pico-8 play session: hold ← + tap ❎, after a click and taps of 🅾, ❎, 🅾+❎, 🅾 in the second before t = 0

[t = 1 s] hold ← ~1s, tap ❎ ~2×
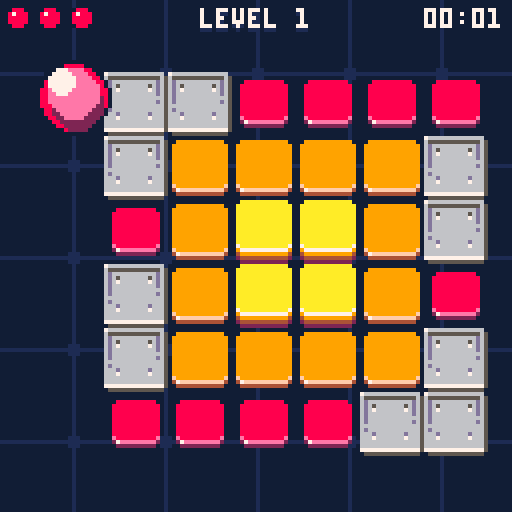
[t = 2 s] hold ← ~2s, tap ❎ ~4×
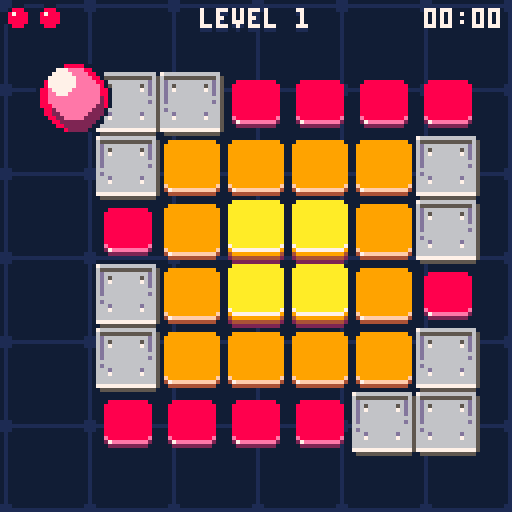
[t = 4 s] hold ← ~4s, tap ❎ ~7×
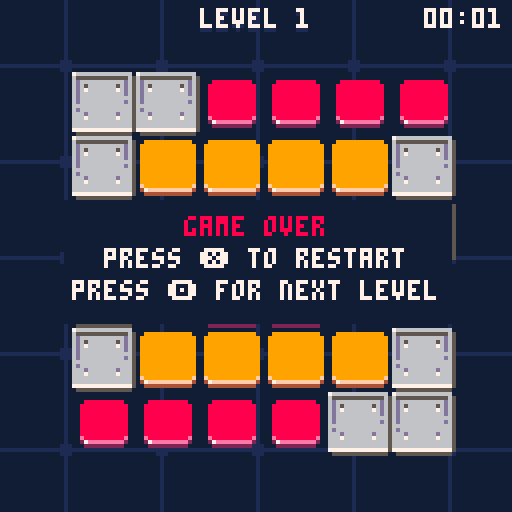
[t = 6 s] hold ← ~6s, tap ❎ ~10×
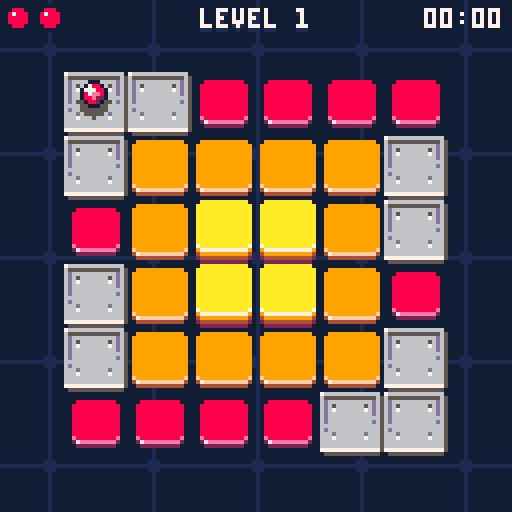
[t = 8 s] hold ← ~8s, tap ❎ ~14×
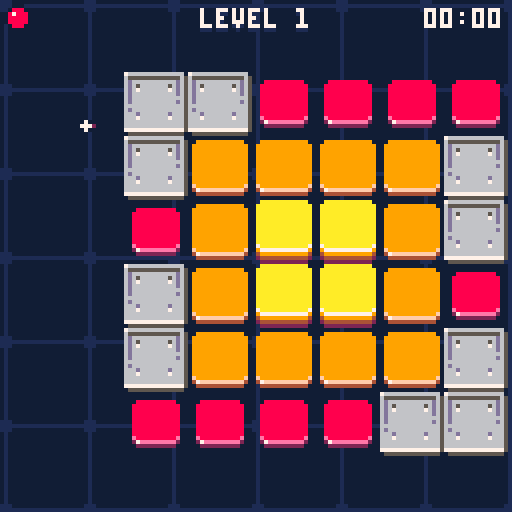

pico-8 cartridge
version 43
__lua__
-- bouncing bloob
-- by praghus
------------------------------------------------------------------------------
cartdata("blob_best_times") -- initialize cartdata storage for best times
pal(0, 129, 1)
-- CORE GAME STATE ----------------------------------------------------------
t = 0
lives = 3
game_state = "title" -- "title", "playing", "won", "lost"
firstinit = true
immortal = false -- debug mode to prevent falling off
show_numbers = false

-- LEVEL STATE ---------------------------------------------------------------
current_level = 1
next_level = 1
levels = {}
level_time = 0 -- time counter for current level in seconds
level_cleared = false
level_cleared_timer = 0
level_transition = false
level_transition_timer = 0
level_transition_direction = 0 -- -1 for left, 1 for right
level_skip = true -- enable level skipping with Z+arrows

-- MAP STATE -----------------------------------------------------------------
map_width = 8
map_height = 8
map_tiles = map_width * map_height
tile_size = 16
current_map = {}
old_map = {}
start_x = 0
start_y = 0
tiles_left = 0
total_tiles = 0

-- GRAPHICS -------------------------------------------------------------------
star_count = 50
tile_sprite_map = { [1] = 32, [2] = 34, [3] = 36, [5] = 42 }
teleport1_bg_sprite = 40
teleport2_bg_sprite = 38
palette = {
    [0] = { 0, 1, 2, 1, 2, 8 },
    [1] = { 0, 1, 5, 1, 5 },
    [2] = { 0, 1, 4, 1, 4 },
    [3] = { 0, 1, 3, 1, 3 },
    [4] = { 0, 1, 2, 1, 2 }
}

-- CAMERA & EFFECTS ----------------------------------------------------------
cam_x = 0
cam_y = 0
shake_timer = 0
shake_intensity = 0
particles = {}
max_particles = 140 -- safety cap for particles to avoid FPS drops
progress_flash = 0
prev_progress = 0

-- AUDIO ----------------------------------------------------------------------
music_on = false

-- UI STATE -------------------------------------------------------------------
show_leaderboard = false -- flag for leaderboard visibility
leaderboard_anim = 0 -- animation progress for leaderboard slide-in (0-1)
reset_feedback = false -- flag for reset confirmation message
reset_feedback_timer = 0 -- timer for reset feedback
title_menu_index = 1 -- selected menu item on title screen (1=start,2=music,3=best times)

-- ANIMATIONS -----------------------------------------------------------------
record_anim_stage = 0 -- 0=hidden, 1=expanding, 2=flash, 3=showing, 4=shrinking
record_anim_timer = 0
record_anim_x = 0
record_anim_height = 2
-- tile respawn animation
tile_respawn_anims = {} -- array of {x, y, timer, target_y} for animating tiles
tile_respawn_active = false -- flag indicating if respawn animation is playing

-- BEST TIMES -----------------------------------------------------------------
best_times = {} -- stores best time for each level

-------------------------------------------------------------------------------
global = _ENV

function _init()
    stars = {}
    star_types = {
        star,
        near_star,
        far_star
    }

    for i = 1, star_count do
        local star_type = rnd(star_types)
        add(
            stars, star_type:new({
                x = rnd(127),
                y = rnd(127)
            })
        )
    end

    -- game initialization - only on first run
    if firstinit then
        cls()
        current_level = 1
        lives = 3
        game_state = "title"
        if music_on then
            music(0)
        end
    end
    firstinit = false

    if game_state == "title" then
        return
    end

    cls(0)

    game_state = "playing"

    -- create working copy of level
    reset_map()

    -- create player at start position (tile id 4 converted to platform id 5 in reset_map)
    player = create_player(start_x, start_y)

    -- variable to control input at jump peak
    init_player_flags(player)

    -- reset level time
    level_time = 0

    -- tile counter to clear
    tiles_left = count_tiles()
    total_tiles = tiles_left
    if total_tiles > 0 then
        prev_progress = tiles_left / total_tiles
    else
        prev_progress = 0
    end

    -- clear particles
    particles = {}

    -- reset tile animations
    tile_respawn_anims = {}
    tile_respawn_active = false

    -- reset level cleared state
    level_cleared = false
    level_cleared_timer = 0
end

function _update()
    t += 0.01

    -- update common timers and effects
    update_common_effects()

    -- state-specific updates
    if game_state == "title" then
        update_title_state()
    elseif game_state == "playing" then
        update_playing_state()
    elseif game_state == "won" then
        update_won_state()
    elseif game_state == "lost" then
        update_lost_state()
    end
end

function _draw()
    -- apply camera shake
    local shake_x, shake_y = 0, 0
    if shake_timer > 0 then
        shake_x = rnd(shake_intensity) - shake_intensity / 2
        shake_y = rnd(shake_intensity) - shake_intensity / 2
    end

    -- reset camera for background
    camera(0, 0)
    draw_background()

    if game_state == "title" then
        draw_title_screen()
        return
    end

    camera(shake_x + cam_x, shake_y + cam_y)
    draw_board()
    draw_particles(false)

    local showing_messages = (level_cleared and level_cleared_timer < 5)
            or game_state == "won"
            or game_state == "lost"
            or record_anim_stage > 0

    if player and not level_cleared and not level_transition and not showing_messages then
        draw_player(player, shake_x + cam_x, shake_y + cam_y)
    end

    -- reset camera for UI
    camera(0, 0)
    draw_gui()
    -- UI particles
    draw_particles(true)
    draw_messages()
end

-- update common visual effects and timers
function update_common_effects()
    for star in all(stars) do
        star:update()
    end
    -- progress flash effect
    if progress_flash > 0 then
        progress_flash -= 0.32
        if progress_flash < 0 then progress_flash = 0 end
    end

    -- camera shake
    if shake_timer > 0 then
        shake_timer -= 1
    end

    -- animations
    update_record_animation()
    update_tile_respawn_animations()

    -- reset feedback timer
    if reset_feedback and reset_feedback_timer < 1.5 then
        reset_feedback_timer += 1 / 30 -- 30fps
        if reset_feedback_timer >= 1.5 then
            reset_feedback = false
        end
    end
end

-- handle title screen state
function update_title_state()
    -- leaderboard animation
    if show_leaderboard and leaderboard_anim < 1 then
        leaderboard_anim = min(1, leaderboard_anim + 0.08)
    elseif not show_leaderboard and leaderboard_anim > 0 then
        leaderboard_anim = max(0, leaderboard_anim - 0.12)
    end
    -- reset records (Z+X)
    if show_leaderboard and btn(4) and btnp(5) then
        reset_all_best_times()
    end

    -- ensure menu index exists
    if not title_menu_index then title_menu_index = 1 end

    -- when leaderboard visible, allow closing it with O (btnp(3)) or X (btnp(5))
    if show_leaderboard then
        -- close leaderboard with O (btnp(3))
        if btnp(3) then
            show_leaderboard = false
            return
        end
        -- close leaderboard with X (btnp(5)) if not holding modifier (btn(4))
        if btnp(5) and not btn(4) then
            show_leaderboard = false
            return
        end
    end

    -- title navigation when leaderboard hidden
    if not show_leaderboard then
        -- navigate title menu with up/down
        if btnp(2) then
            title_menu_index = max(1, title_menu_index - 1)
        elseif btnp(3) then
            title_menu_index = min(3, title_menu_index + 1)
        end

        -- confirm/activate selection with X (btnp(5))
        if btnp(5) and not btn(4) then
            if title_menu_index == 1 then
                -- start
                start_game()
            elseif title_menu_index == 2 then
                -- toggle music
                toggle_music()
            elseif title_menu_index == 3 then
                -- show leaderboard
                show_leaderboard = true
            end
        end
    end
end

-- HELPER FUNCTIONS FOR STATE MANAGEMENT ------------------------------------

function reset_all_best_times()
    for i = 1, #levels do
        best_times[i] = nil
    end
    save_best_times()
    reset_feedback = true
    reset_feedback_timer = 0
end

function toggle_music()
    music_on = not music_on
    if music_on then
        music(0)
    else
        music(-1)
    end
end

function start_game()
    game_state = "playing"
    _init()
end

function restart_game()
    current_level = 1
    lives = 3
    game_state = "title"

    -- reset tile animations
    tile_respawn_anims = {}
    tile_respawn_active = false
end

function handle_level_completion()
    level_cleared = false
    level_cleared_timer = 0

    local nextn = current_level + 1
    if nextn > #levels then
        current_level = 1
        game_state = "won"
    else
        set_level(nextn)
    end
end

function handle_level_skip_input()
    if btn(4) and btnp(1) then
        set_level(current_level + 1)
    elseif btn(4) and btnp(0) then
        set_level(current_level - 1)
    end
end

function update_level_transition()
    level_transition_timer += 0.08
    if level_transition_timer < 1 then return end

    level_transition = false
    current_level = next_level
    _init()

    -- reset camera after transition
    cam_x, cam_y = 0, 0

    if not player then return end

    local gx, gy = player.grid_x, player.grid_y

    -- if out of map or not on edge -> keep camera centered
    if gx < 0 or gx >= map_width or gy < 0 or gy >= map_height then return end
    if gx ~= 0 and gx ~= map_width - 1 and gy ~= 0 and gy ~= map_height - 1 then return end

    local px, py = tile_to_px(gx, gy)
    local left_margin, right_margin = 24, 128 - 24
    local top_margin, bottom_margin = 24, 128 - 24

    if gx == 0 then
        cam_x = px - left_margin
    elseif gx == map_width - 1 then
        cam_x = px - right_margin
    end

    if gy == 0 then
        cam_y = py - top_margin
    elseif gy == map_height - 1 then
        cam_y = py - bottom_margin
    end

    local max_nudge = 48
    cam_x = clamp(cam_x, -max_nudge, max_nudge)
    cam_y = clamp(cam_y, -max_nudge, max_nudge)
end

function update_player_state()
    if player.falling then
        update_player_falling()
    elseif player.moving then
        update_player_moving()
    else
        handle_player_input()
    end

    update_bounce(player)
end

function update_camera()
    local target_cam_x = cam_x
    local target_cam_y = cam_y

    if not level_transition and player then
        local on_left = (player.grid_x == 0)
        local on_right = (player.grid_x == map_width - 1)
        local on_top = (player.grid_y == 0)
        local on_bottom = (player.grid_y == map_height - 1)

        if on_left or on_right or on_top or on_bottom then
            local px, py = tile_to_px(player.grid_x, player.grid_y)
            local left_margin = 24
            local right_margin = 128 - 24
            local top_margin = 24
            local bottom_margin = 128 - 24

            if on_left then
                target_cam_x = px - left_margin
            elseif on_right then
                target_cam_x = px - right_margin
            end

            if on_top then
                target_cam_y = py - top_margin
            elseif on_bottom then
                target_cam_y = py - bottom_margin
            end

            local max_nudge = 48
            target_cam_x = clamp(target_cam_x, -max_nudge, max_nudge)
            target_cam_y = clamp(target_cam_y, -max_nudge, max_nudge)
        else
            target_cam_x = 0
            target_cam_y = 0
        end
    else
        target_cam_x = 0
        target_cam_y = 0
    end

    local follow_speed = 0.08
    cam_x = lerp(target_cam_x, cam_x, follow_speed)
    cam_y = lerp(target_cam_y, cam_y, follow_speed)

    if abs(cam_x - target_cam_x) < 0.25 then cam_x = target_cam_x end
    if abs(cam_y - target_cam_y) < 0.25 then cam_y = target_cam_y end
end

-- PLAYER UPDATE FUNCTIONS ---------------------------------------------------

function update_playing_state()
    if not player then return end

    -- level cleared handling
    if level_cleared then
        level_cleared_timer += 1 / 30
        if level_cleared_timer >= 1 then
            handle_level_completion()
        end
        return -- skip other logic during level cleared
    end

    -- update level time
    level_time += 1 / 30

    -- level switching with Z+arrows
    if level_skip and not level_transition then
        handle_level_skip_input()
    end

    -- level transition animation
    if level_transition then
        update_level_transition()
        return
    end

    -- update particles and player
    update_particles()
    update_player_state()
    update_camera()
end

function update_player_falling()
    player.fall_timer += 0.08
    if player.fall_timer >= 1 then
        sfx(13)
        lives -= 1
        if lives <= 0 then
            game_state = "lost"
        else
            reset_map()
            cam_x = 0
            cam_y = 0
            level_time = 0
            player = create_player(start_x, start_y)
            init_player_flags(player)
            particles = {}
        end
    end
end

function update_player_moving()
    player.move_timer += 0.08
    if player.move_timer >= 1 then
        player.moving = false
        player.move_timer = 0
        player.old_x = player.grid_x
        player.old_y = player.grid_y

        if player.grid_x < 0 or player.grid_x >= map_width
                or player.grid_y < 0 or player.grid_y >= map_height then
            if immortal then
                player.grid_x = player.old_x
                player.grid_y = player.old_y
            else
                player.falling = true
                player.fall_timer = 0
            end
        else
            local tile = get_tile(player.grid_x, player.grid_y)
            if tile == 0 then
                if immortal then
                    player.grid_x = player.old_x
                    player.grid_y = player.old_y
                else
                    player.falling = true
                    player.fall_timer = 0
                end
            else
                player.can_hit = true
                player.reached_peak = false
            end
        end
    end
end

function handle_player_input()
    if btn(0) then
        player.buffered_dir = 0
        player.input_buffered = true
    elseif btn(1) then
        player.buffered_dir = 1
        player.input_buffered = true
    elseif btn(2) then
        player.buffered_dir = 2
        player.input_buffered = true
    elseif btn(3) then
        player.buffered_dir = 3
        player.input_buffered = true
    else
        player.input_buffered = false
    end
end

function center_camera()
    -- smoothly return camera to center
    cam_x = lerp(0, cam_x, 0.2)
    cam_y = lerp(0, cam_y, 0.2)
    if abs(cam_x) < 0.25 then cam_x = 0 end
    if abs(cam_y) < 0.25 then cam_y = 0 end
end

function update_won_state()
    center_camera()
    if btnp(5) then
        restart_game()
    end
end

function update_lost_state()
    center_camera()
    if btnp(4) then
        lives = 3
        game_state = "playing"
        set_level(current_level + 1)
    end
    if btnp(5) then
        restart_game()
    end
end

-- helper function to save current map
function save_old_map()
    old_map = {}
    for i = 1, map_tiles do
        old_map[i] = current_map[i]
    end
end

-- helper function to save current map
function set_level(n)
    if not n then return end

    if n > #levels then
        n = 1
    elseif n < 1 then
        n = #levels
    end

    if n == current_level then return end

    next_level = n
    -- determine animation direction: slide right if new > current
    if next_level > current_level then
        level_transition_direction = 1
    else
        level_transition_direction = -1
    end
    level_transition = true
    level_transition_timer = 0
    save_old_map()

    -- reset tile animations when changing levels
    tile_respawn_anims = {}
    tile_respawn_active = false
end

-- helper function to initialize player flags
function init_player_flags(p)
    p.can_move = false
    p.input_buffered = false
    p.buffered_dir = 0
    p.can_hit = true
    p.prev_size = 4
    p.reached_peak = false
end

-- helper function to create 4 debris particles in cardinal directions
function create_debris_particles(px, py, col1, col2)
    col2 = col2 or col1
    create_particle(px, py, col1, -2, -2, 1.5, false, true, true)
    create_particle(px, py, col1, 2, -2, 1.5, false, true, true)
    create_particle(px, py, col2, -2, 2, 1.5, false, true, true)
    create_particle(px, py, col2, 2, 2, 1.5, false, true, true)
end

function create_particle(x, y, col, vx, vy, life, is_trail, is_rect, is_ui)
    local p = {
        x = x,
        y = y,
        vx = vx or (rnd(2) - 1) * 2,
        vy = vy or -rnd(2) - 0.5,
        life = life or 1,
        col = col,
        is_trail = is_trail or false,
        is_rect = is_rect or false,
        is_ui = is_ui or false,
        rotation = 0,
        rot_speed = (rnd(2) - 1) * 0.2
    }
    -- enforce particle cap to avoid huge slowdowns
    if #particles >= max_particles then
        return
    end
    add(particles, p)
end

-- helper for simple particles with default values
function create_simple_particle(x, y, col)
    create_particle(x, y, col, nil, nil, nil, false, false, false)
end

-- helper function to check if level is completed
function check_level_completion()
    -- recalc tile counter and flash if progress increased
    local prev = tiles_left or count_tiles()
    tiles_left = count_tiles()
    if tiles_left < prev then
        progress_flash = 1
    end
    if tiles_left <= 0 then
        -- level cleared - check for new best time
        check_best_time()
        -- show message and prepare for transition
        level_cleared = true
        level_cleared_timer = 0
        -- clear all particles for clean transition
        particles = {}
        -- reset player position to start immediately
        player.grid_x = 0
        player.grid_y = 0
        player.old_x = 0
        player.old_y = 0
        player.moving = false
    end
end

function create_trail(old_gx, old_gy, new_gx, new_gy)
    -- create trail particles from old grid position to new grid position
    local old_px, old_py = tile_to_px(old_gx, old_gy)
    local new_px, new_py = tile_to_px(new_gx, new_gy)
    -- generate particles along the path
    for i = 0, 15 do
        local t = i / 15
        local trail_x = old_px + (new_px - old_px) * t
        local trail_y = old_py + (new_py - old_py) * t
        -- white trail particles, no velocity, just fade
        create_particle(trail_x + rnd(4) - 2, trail_y + rnd(4) - 2, 8, 0, 0, 0.8, true)
    end
end

function update_particles()
    local to_remove = {}
    for p in all(particles) do
        p.x += p.vx
        p.y += p.vy
        -- gravity only for non-trail particles
        if not p.is_trail then
            p.vy += 0.1 -- gravity
        end
        -- rotation for rectangular particles
        if p.is_rect then
            p.rotation += p.rot_speed
        end
        p.life -= 0.02
        if p.life <= 0 then
            add(to_remove, p)
        end
    end
    -- remove dead particles in separate loop to avoid iteration issues
    for p in all(to_remove) do
        del(particles, p)
    end
end

function draw_particles(only_ui)
    for p in all(particles) do
        -- filter by UI/world scope - early skip
        if only_ui and not p.is_ui then goto continue end
        if not only_ui and p.is_ui then goto continue end

        local size = p.life * 2
        local col = p.col
        if p.is_trail then
            -- trail particles are larger
            size = p.life * 3.5
            -- fade from white (7) through light gray (6) to dark gray (5) as particle fades
            -- life goes from 0.8 to 0
            col = p.life > 0.6 and 7 or (p.life > 0.3 and 6 or 5)
            circfill(p.x, p.y, size, col)
        elseif p.is_rect then
            -- rectangular particles (simplified rotation with rectfill)
            local w = 3
            local h = 3
            -- simple rotation effect - alternate between orientations
            if flr(p.rotation * 2) % 2 == 0 then
                rectfill(p.x - w, p.y - h / 2, p.x + w, p.y + h / 2, col)
            else
                rectfill(p.x - h / 2, p.y - w, p.x + h / 2, p.y + w, col)
            end
        else
            -- regular circular particles
            circfill(p.x, p.y, size, col)
        end

        ::continue::
    end
end

-- count tiles to clear
function count_tiles()
    local count = 0
    for i = 1, map_tiles do
        local v = current_map[i]
        -- count only destructible tiles (1,2,3) and teleport tiles
        if v == 1 or v == 2 or v == 3
                or (v >= 7 and v <= 14) then
            count += 1
        end
    end
    return count
end

-- get tile from working map
function get_tile(x, y)
    if x < 0 or x >= map_width or y < 0 or y >= map_height then
        return 0
    end
    local idx = y * map_width + x + 1
    return current_map[idx]
end

-- set tile in working map
function set_tile(x, y, v)
    if x >= 0 and x < map_width and y >= 0 and y < map_height then
        local idx = y * map_width + x + 1
        current_map[idx] = v
    end
end

-- reset map to initial state
function reset_map()
    -- save current map state before reset to know which tiles were destroyed
    local old_current_map = {}
    if current_map then
        for i = 1, map_tiles do
            old_current_map[i] = current_map[i]
        end
    end

    current_map = {}
    -- reset start position defaults
    start_x = 0
    start_y = 0
    for i = 1, map_tiles do
        local v = levels[current_level][i]
        -- if tile 4 marks player start, record its position and treat it as platform (id 5)
        if v == 4 then
            local idx0 = i - 1
            start_x = idx0 % map_width
            start_y = flr(idx0 / map_width)
            v = 5
        end
        current_map[i] = v
    end

    -- setup tile respawn animations for tiles that were destroyed
    if old_current_map and #old_current_map > 0 then
        setup_tile_respawn_animations(old_current_map)
    end

    tiles_left = count_tiles()
end

-- setup tile respawn animations
function setup_tile_respawn_animations(old_map)
    tile_respawn_anims = {}
    tile_respawn_active = false

    -- find tiles that were destroyed (present in original level but missing in old_map)
    for i = 1, map_tiles do
        local original_tile = levels[current_level][i]
        local old_tile = old_map[i]

        -- if tile was destructible in original and is now missing/empty
        if (original_tile == 1 or original_tile == 2 or original_tile == 3 or (original_tile >= 7 and original_tile <= 14)) and old_tile == 0 then
            local idx0 = i - 1
            local tx = idx0 % map_width
            local ty = flr(idx0 / map_width)

            -- add to respawn animation list
            local delay = (tx + ty) * 0.06 -- faster sequential animation
            add(
                tile_respawn_anims, {
                    x = tx,
                    y = ty,
                    timer = -delay, -- start with negative timer so first tiles animate immediately
                    target_y = ty * tile_size,
                    current_y = ty * tile_size + 8, -- start 8 pixels below
                    delay = 0 -- no delay needed since we use negative timer
                }
            )

            tile_respawn_active = true
        end
    end
end

-- update tile respawn animations
function update_tile_respawn_animations()
    if not tile_respawn_active then return end

    local all_finished = true

    for anim in all(tile_respawn_anims) do
        -- start animation when timer becomes positive (staggered start)
        if anim.timer >= 0 then
            anim.current_y = lerp(anim.target_y, anim.current_y, 0.5)

            -- check if animation is close to finished
            if abs(anim.current_y - anim.target_y) > 0.5 then
                all_finished = false
            end
        else
            all_finished = false
        end

        anim.timer += 1 / 30 -- increment based on frame rate
    end

    -- if all animations finished, clear the system
    if all_finished then
        tile_respawn_active = false
        tile_respawn_anims = {}
    end
end

-- bounce animation
function update_bounce(p)
    -- save previous bounce value for bounce detection
    local prev_bounce = p.prev_bounce or 0

    -- if ball is falling, animate fall (zoom only)
    if p.falling then
        local t = p.fall_timer
        -- ball shrinks to 1x1 (top view - zoom out) if falling
        local size = 8 * (1 - t) -- from 8 to 0
        p.w = max(1, size)
        p.h = max(1, size)
        -- move ball down as it falls to show it's dropping into the void
        p.offset_y = t * 8 -- gradually move down by up to 8 pixels
        p.prev_bounce = 0
        p.can_move = false
        return
    end

    if not p.bounce_timer then
        p.bounce_timer = 0
    end

    -- stop bounce animation increment if falling
    if not p.falling then
        p.bounce_timer += 0.033
        -- slower animation (was 0.05)
        if p.bounce_timer >= 1 then
            p.bounce_timer = 0
        end
    end

    local t = p.bounce_timer
    local bounce = sin(t * 0.5)

    -- detect jump peak for input (bounce near maximum)
    if not p.moving and not p.falling then
        -- jump peak: t from 0.2 to 0.3 (peak of sinusoid)
        if t > 0.2 and t < 0.3 and not p.can_move then
            p.can_move = true

            -- execute move if input is buffered
            if p.input_buffered then
                local nx, ny = p.grid_x, p.grid_y

                if p.buffered_dir == 0 then
                    nx = p.grid_x - 1
                elseif p.buffered_dir == 1 then
                    nx = p.grid_x + 1
                elseif p.buffered_dir == 2 then
                    ny = p.grid_y - 1
                elseif p.buffered_dir == 3 then
                    ny = p.grid_y + 1
                end

                -- start movement
                p.old_x = p.grid_x
                p.old_y = p.grid_y
                p.grid_x = nx
                p.grid_y = ny
                p.moving = true
                p.move_timer = 0
                p.can_move = false

                -- create trail from start to end position
                -- create_trail(p.old_x, p.old_y, nx, ny)
            end
        end

        -- reset can_move when t returns to 0 (prepare for next jump)
        if t < 0.1 or t > 0.9 then
            p.can_move = false
        end
    end

    p.prev_bounce = bounce

    -- ball size: small (4) to large (16) and back - smoother zoom
    local min_size = 4
    local max_size = 16
    local zoom_factor = bounce * bounce
    p.w = min_size + (max_size - min_size) * zoom_factor
    p.h = min_size + (max_size - min_size) * zoom_factor

    -- detect moment of touching tile (smallest size) and hit tile
    if not p.moving and not p.falling then
        local prev_size = p.prev_size or min_size
        -- ball reached smallest size (tile touch)
        if prev_size > min_size and p.w <= min_size then
            if p.can_hit then
                local tile = get_tile(p.grid_x, p.grid_y)
                if tile == 0 then
                    if not immortal then
                        -- empty tile - start falling (no bounce sound!)
                        p.falling = true
                        p.fall_timer = 0
                    else
                        -- immortal mode - bounce sound
                        sfx(11)
                    end
                else
                    -- tile exists - check if it's a teleport tile (new ids 7..14)
                    if tile >= 7 and tile <= 14 then
                        -- teleport tile - hit it and start teleport animation
                        sfx(11)
                        hit_tile(p.grid_x, p.grid_y)
                        -- calculate teleport destination
                        local nx2, ny2 = p.grid_x, p.grid_y
                        -- new directional teleport ids (7..14), clockwise from up=7
                        if tile == 10 then
                            nx2 = p.grid_x - 2 -- left (2 tiles)
                        elseif tile == 8 then
                            nx2 = p.grid_x + 2 -- right (2 tiles)
                        elseif tile == 9 then
                            ny2 = p.grid_y + 2 -- down (2 tiles)
                        elseif tile == 7 then
                            ny2 = p.grid_y - 2 -- up (2 tiles)
                        elseif tile == 14 then
                            nx2 = p.grid_x - 1 -- up-left (diag)
                            ny2 = p.grid_y - 1
                        elseif tile == 11 then
                            nx2 = p.grid_x + 1 -- up-right (diag)
                            ny2 = p.grid_y - 1
                        elseif tile == 13 then
                            nx2 = p.grid_x - 1 -- down-left (diag)
                            ny2 = p.grid_y + 1
                        elseif tile == 12 then
                            nx2 = p.grid_x + 1 -- down-right (diag)
                            ny2 = p.grid_y + 1
                        end
                        -- start animated teleport movement
                        p.old_x = p.grid_x
                        p.old_y = p.grid_y
                        p.grid_x = nx2
                        p.grid_y = ny2
                        p.moving = true
                        p.move_timer = 0
                        -- create trail for teleport
                        create_trail(p.old_x, p.old_y, nx2, ny2)
                        -- block until next cycle and reset peak
                        p.can_hit = false
                        p.reached_peak = false
                    else
                        -- normal tile - hit it with bounce sound
                        sfx(11)
                        hit_tile(p.grid_x, p.grid_y)
                        -- block until next cycle and reset peak
                        p.can_hit = false
                        p.reached_peak = false
                    end
                end
            else
                -- can't hit but still bouncing - play sound
                sfx(11)
            end
        end
        -- track if ball reached peak (large size > 14)
        if p.w > 14 and not p.can_hit and not p.reached_peak then
            p.reached_peak = true
        end
        -- allow hitting only when ball passed peak and returns down
        if p.reached_peak and p.w < 6 then
            p.can_hit = true
            p.reached_peak = false
        end

        p.prev_size = p.w
    end
    -- Y axis movement: ball always above tile
    -- in lower phase -2, in upper phase -10 (8px difference)
    p.offset_y = -1.5 - bounce * 5
end

-- helper function for teleport tiles
function handle_teleport(x, y, particle_col1, particle_col2)
    -- trigger camera shake
    trigger_shake()
    -- create particle effect
    local px, py = tile_to_px(x, y)
    -- adjust for camera position (debris particles are rendered in world space)
    local world_px = px - cam_x
    local world_py = py - cam_y
    -- teleport sound
    sfx(12)
    -- remove teleport tile immediately (set to empty 0)
    set_tile(x, y, 0)
    -- create debris particles (gray colors)
    create_debris_particles(world_px, world_py, particle_col1, particle_col2)
    check_level_completion()
end

-- hit tile (decrease value or remove)
function hit_tile(x, y)
    local tile = get_tile(x, y)

    -- handle directional teleport ids (now 7..14)
    if tile == 7 then
        handle_teleport(x, y, 11, 3) -- up
        return
    elseif tile == 11 then
        handle_teleport(x, y, 12, 1) -- up-right
        return
    elseif tile == 8 then
        handle_teleport(x, y, 11, 3) -- right
        return
    elseif tile == 12 then
        handle_teleport(x, y, 12, 1) -- down-right
        return
    elseif tile == 9 then
        handle_teleport(x, y, 11, 3) -- down
        return
    elseif tile == 13 then
        handle_teleport(x, y, 12, 1) -- down-left
        return
    elseif tile == 10 then
        handle_teleport(x, y, 11, 3) -- left
        return
    elseif tile == 14 then
        handle_teleport(x, y, 12, 1) -- up-left
        return
    end

    -- tiles 1,2,3 can be hit (5 is permanent platform)
    -- destructible tiles have values 1,2,3 (representing 1..3 hits)
    if tile == 1 or tile == 2 or tile == 3 then
        -- trigger camera shake
        trigger_shake()
        -- create particle effect on each hit (scaled 2x)
        local px, py = tile_to_px(x, y)
        -- yellow and orange particles for tile hits
        for i = 1, 8 do
            local col = rnd(1) > 0.5 and 10 or 9 -- randomly yellow (10) or orange (9)
            create_simple_particle(px, py, col)
        end
        -- crumbling tile sound
        sfx(12)

        local new_tile = tile - 1
        if new_tile <= 0 then
            -- tile disappeared: set to empty (0) and spawn debris
            set_tile(x, y, 0)
            -- adjust for camera position (debris particles are rendered in world space)
            local world_px = px - cam_x
            local world_py = py - cam_y
            -- create 4 rectangular debris particles flying in different directions
            create_debris_particles(world_px, world_py, 8)
            check_level_completion()
        else
            -- tile downgraded but still present
            set_tile(x, y, new_tile)
            sfx(11)
        end
    end
end

function init_background_palette()
    for j = 0, #palette do
        local plt = palette[j]
        local nplt = {}
        for i = 1, #plt do
            nplt[plt[i]] = plt[i % #plt + 1]
        end
        palette[j] = nplt
    end
end

-- get animation sprite for teleport tile
function get_teleport_anim_sprite(tile)
    local anim_frame = flr((t * 24) % 6)
    if tile == 10 then
        return 80 + anim_frame -- left
    elseif tile == 8 then
        return 64 + anim_frame -- right
    elseif tile == 9 then
        return 112 + anim_frame -- down
    elseif tile == 7 then
        return 96 + anim_frame -- up
    elseif tile == 14 then
        return 102 + anim_frame -- up-left
    elseif tile == 11 then
        return 86 + anim_frame -- up-right
    elseif tile == 13 then
        return 118 + anim_frame -- down-left
    elseif tile == 12 then
        return 70 + anim_frame -- down-right
    end
    return 0
end

function create_player(x, y)
    local p = {
        grid_x = x, -- tile position (target position)
        grid_y = y,
        old_x = x, -- previous position (for interpolation)
        old_y = y,
        moving = false, -- is ball moving
        move_timer = 0, -- timer for movement animation (0 to 1)
        w = 4, -- ball size (will animate 4-16)
        h = 4,
        offset_y = 0, -- Y offset for animation (0 down, -4 up)
        bounce_timer = 0 -- timer for bounce animation
    }
    return p
end

-- DRAWS ---------------------------------------------------------------------
function draw_player_shadow(cx, cy, r, col)
    local x0 = flr(cx - r)
    local x1 = flr(cx + r)
    for x = x0, x1 do
        local dx = x - cx
        local h2 = r * r - dx * dx
        if h2 >= 0 then
            local dy = flr(sqrt(h2))
            local y0 = flr(cy - dy)
            local y1 = flr(cy + dy)
            line(x, y0, x, y1, col)
        end
    end
end

function draw_player(p, camx, camy)
    -- interpolate position if ball is moving
    local render_x, render_y
    local center_x, center_y = 7, 9
    if p.falling then
        -- during fall ball stays in center of tile (no interpolation)
        render_x = p.grid_x
        render_y = p.grid_y
    elseif p.moving then
        -- smooth interpolation from old to new position
        local t = p.move_timer
        -- easing out for smoother movement (slowdown at end)
        local ease_t = 1 - (1 - t) * (1 - t)
        render_x = p.old_x + (p.grid_x - p.old_x) * ease_t
        render_y = p.old_y + (p.grid_y - p.old_y) * ease_t
    else
        render_x = p.grid_x
        render_y = p.grid_y
    end

    -- allow optional camera offsets (world->screen): default 0
    camx = camx or 0
    camy = camy or 0

    -- ball at position in world coords (center of 16x16 tile)
    local world_px = render_x * tile_size + center_x
    local world_py = render_y * tile_size + center_y
    -- camera() already applied offset, so use world coords directly
    local px = world_px
    local py = world_py

    -- shadow only when ball is near the ground (not in airborne flight) and not falling
    -- hide shadow during jump/flight by checking ball size (p.w): when large => airborne
    if not p.falling then
        local tile = get_tile(p.grid_x, p.grid_y)
        if tile ~= 0 and p.w <= 7 then
            local shadow_x = p.grid_x * tile_size + center_x
            local shadow_y = p.grid_y * tile_size + center_y
            draw_player_shadow(shadow_x, shadow_y, 4, 5)
        end
    end

    -- ball with Y offset
    local s = p.w / 1.8
    local ball_y = py + p.offset_y - s / 2

    -- draw ball only if size larger than 1px
    if s > 0.5 then
        local highlight_size = max(1.5, s * 0.45)
        local highlight_offset = s * 0.35
        -- shadow (black outline)
        circfill(px, ball_y, s + 1, 0)
        -- main ball (red base)
        circfill(px, ball_y, s, 8)
        -- darker gradient at bottom (transparency effect)
        circfill(px + 1, ball_y + s * 0.25, s * 0.7, 2)
        -- center gradient for depth
        circfill(px + 1 - s * 0.1, ball_y - s * 0.1, s * 0.7, 14)
        -- main highlight
        circfill(px - highlight_offset, ball_y - highlight_offset, highlight_size, 7)
        -- bright core highlights (glass effect)
        if s > 2 then
            circfill(px - highlight_offset * 1.1, ball_y - highlight_offset * 1.1, highlight_size * 0.6, 7)
        end
        -- small intense sparkle (like light reflex on glass)
        if s > 2.5 then
            local sparkle_size = max(0.5, s * 0.15)
            circfill(px - s * 0.5, ball_y - s * 0.5, sparkle_size, 7)
            pset(px - s * 0.5, ball_y - s * 0.5, 7)
        end
    end
end

-- draw tile with teleport animation
function draw_tile_with_anim(tile, x, y)
    -- check if it's a teleport tile
    if tile >= 7 and tile <= 14 then
        -- choose background tile: cardinal teleports use teleport1_bg_sprite, diagonals use teleport2_bg_sprite
        local bg_tile = (tile >= 11 and tile <= 14) and teleport2_bg_sprite or teleport1_bg_sprite
        -- draw background using the teleport bg constants directly (do not remap)
        draw_tile_sprite(bg_tile, x, y)
        -- draw animated icon in center (8x8 centered on 16x16 tile)
        local icon_sprite = get_teleport_anim_sprite(tile)
        spr(icon_sprite, x + 4, y + 4)
    else
        -- normal tile drawing
        draw_tile_sprite(map_tile_to_sprite(tile), x, y)
        -- optionally draw remaining-hit numbers for destructible tiles 1..3
        if show_numbers and tile >= 1 and tile <= 3 then
            local txt = tostring(tile)
            local c = tile == 1 and 7 or (tile == 2 and 10 or 9)
            local w = #txt * 4
            print(txt, x + 9 - w / 2, y + 7 - tile, c)
        end
    end
end

function draw_board()
    local ay = 2

    -- if not level_transition then
    --     rectfill(32 - cam_x, ay + 32 - cam_y, 96 - cam_x, ay + 96 - cam_y, 0)
    -- end

    -- helper function to draw a map with offset
    local function draw_map(map_data, x_offset)
        for tx = 0, map_width - 1 do
            local base_x = tx * tile_size + x_offset
            -- early skip if entire column is off screen
            if base_x > -tile_size and base_x < 128 then
                for ty = 0, map_height - 1 do
                    local idx = ty * map_width + tx + 1
                    local s = map_data[idx]
                    if s ~= 0 then
                        local yy = ay + ty * tile_size

                        -- check if this tile has a respawn animation
                        local animated_y = yy
                        local should_draw = true
                        if tile_respawn_active then
                            for anim in all(tile_respawn_anims) do
                                if anim.x == tx and anim.y == ty then
                                    animated_y = ay + anim.current_y
                                    -- only draw tile if its animation has started (timer >= 0)
                                    should_draw = anim.timer >= 0
                                    break
                                end
                            end
                        end

                        if should_draw then
                            draw_tile_with_anim(s, base_x, animated_y)
                        end
                    end
                end
            end
        end
    end

    if level_transition then
        -- calculate offset for level transition animation
        local offset_x = level_transition_timer * 128 * level_transition_direction
        -- draw old map (sliding out)
        draw_map(old_map, -offset_x)
        -- draw new map (sliding in from opposite side)
        draw_map(levels[next_level], -offset_x + (128 * -level_transition_direction))
    else
        -- normal drawing (no transition)
        draw_map(current_map, 0)
    end
end

function draw_background()
    cls(0)

    local col = 1
    local base_spacing = 24
    local amp = 3
    local speed = 2.8
    local cx, cy = 64, 64

    -- local spacing = 14
    local spacing = flr(base_spacing + amp * cos(t * speed))
    -- if spacing < 4 then spacing = 4 end

    local left = flr(cx / spacing)
    local right = flr((127 - cx) / spacing)
    local xs = {}
    for i = -left, right do
        add(xs, cx + i * spacing)
    end

    local top = flr(cy / spacing)
    local bottom = flr((127 - cy) / spacing)
    local ys = {}
    for i = -top, bottom do
        add(ys, cy + i * spacing)
    end

    for x in all(xs) do
        line(x, 0, x, 127, col)
    end
    for y in all(ys) do
        line(0, y, 127, y, col)
    end
    for x in all(xs) do
        for y in all(ys) do
            rectfill(x - 1, y - 1, x + 1, y + 1, col)
        end
    end
end

function draw_messages()
    -- game state messages
    if level_cleared and level_cleared_timer < 5 then
        local pulse = 0.5 + 0.5 * sin(t * 4)
        local text_col = 7 + flr(pulse * 3) -- pulse between white and light colors
        local time_text = "time: " .. format_time(level_time)
        local text1 = "level cleared!"

        -- get best time info
        local best_time = best_times[current_level]
        local best_text = ""
        if best_time then
            best_text = "best: " .. format_time(best_time)
            width3 = #best_text * 4
        end

        -- adjust box size for additional text
        local box_height = best_time and 78 or 70
        rectfill(20, 50, 108, box_height, 0)

        print_centered(text1, 54, text_col)
        print_centered(time_text, 62, 7)

        if best_time then
            print_centered(best_text, 70, 6)
        end
    elseif game_state == "won" then
        rectfill(20, 50, 108, 70, 0)
        print_centered("all levels complete!", 54, 11)
        print_centered("press \x97 to restart", 62, 7)
    elseif game_state == "lost" then
        rectfill(16, 50, 112, 80, 0)
        print_centered("game over", 54, 8)
        print_centered("press \x97 to restart", 62, 7)
        print_centered("press \x8e for next level", 70, 7)
    end

    -- draw new dynamic record animation (replaces old record message)
    draw_record_animation()
end

function draw_gui()
    -- rectfill(0, 0, 128, 9, 0)
    -- draw balls representing lives (at bottom)
    for i = 1, lives do
        local x = 4 + (i - 1) * 8
        local y = 4
        -- miniature red ball
        circfill(x, y, 3, 0) -- shadow
        circfill(x, y, 2, 8) -- red ball
        circfill(x - 1, y - 1, 0.5, 7) -- sparkle
    end

    -- draw level info in center
    local level_text = "level " .. current_level
    print_centered(level_text, 2, 7, 1)

    -- draw time counter in mm:ss format (right side)
    local time_text = format_time(level_time)
    local time_width = #time_text * 4
    print(time_text, 128 - time_width - 2, 2, 7)
end

function draw_title_screen()
    local title_x = 33
    local title_y = 28
    local menu_x = 64
    local menu_y = 72
    local menu_spacing = 11
    local pulse = sin(t * 2) * 0.5 + 0.5
    local color = flr(pulse * 6) + 8
    local k = flr(2 * cos(t * 4))

    if not show_leaderboard then
        -- rectfill(15, 15, 113, 113, 0)
        -- rect(14 + k, 14 + k, 114 + 0.9999 - k, 114 + 0.9999 - k, 1)

        -- title sprites
        for i = 0, 7 do
            spr(136 + i, title_x + i * 8, title_y)
            spr(152 + i, title_x + i * 8, title_y + 8)
            spr(168 + i, title_x + i * 8, title_y + 16)
            spr(184 + i, title_x + i * 8, title_y + 24)
            -- spr(128 + i, title_x + i * 8, title_y - 2)
            spr(144 + i, title_x + i * 8, title_y + 28)
        end

        print_centered("BOUNCING", title_y - 2, 10, 4)
        print("V1.0", 110, 120, 6)

        if not title_menu_index then title_menu_index = 1 end

        local items = {
            "start",
            (music_on and "music: on" or "music: off"),
            "best times"
        }

        for i = 1, #items do
            local yy = menu_y + (i - 1) * menu_spacing
            if i == title_menu_index then
                rectfill(menu_x - 32 + k, yy - 2, menu_x + 32 + 0.9999 - k, yy + 6, 8)
                print_centered(items[i], yy, 7)
            else
                print_centered(items[i], yy, 6, 1)
            end
        end
    end

    -- draw sliding leaderboard
    if leaderboard_anim > 0 then
        draw_leaderboard()
    end
end

-- draw the leaderboard table sliding from bottom
function draw_leaderboard()
    -- center the board on screen
    local board_width = 100
    local board_height = 100
    local board_x = (128 - board_width) / 2
    local board_y = (128 - board_height) / 2 - (board_height * (1 - leaderboard_anim))
    local k = flr(2 * cos(t * 4))

    rectfill(board_x, board_y, board_x + board_width, board_y + board_height, 0)
    rect(board_x + k, board_y + k, board_x + board_width + 0.9999 - k, board_y + board_height + 0.9999 - k, 1)

    -- layout
    local col_width = board_width / 2
    local start_x1 = board_x + 8
    local start_x2 = board_x + col_width + 8
    local start_y = board_y + 20
    local row_height = 8
    local levels_per_column = 8

    local total_levels = #levels
    local max_display = min(total_levels, levels_per_column * 2)
    local bt = best_times

    for i = 1, max_display do
        local col = 1
        local row_index = i
        local x = start_x1

        if i > levels_per_column then
            col = 2
            row_index = i - levels_per_column
            x = start_x2
        end

        local y_pos = start_y + (row_index - 1) * row_height

        print(tostring(i), x, y_pos, 6)

        local value = bt[i]
        if value then
            print(format_time(value), x + 12, y_pos, 11)
        else
            print("--:--", x + 12, y_pos, 5)
        end
    end

    print_centered("\x8e+\x97 reset records", board_y + 8, 9, 4)
    print_centered("press \x83 to close", board_y + board_height - 12, 6, 5)
end

-- helper to draw 2x2 sprite tile
function draw_tile_sprite(base_sprite, x, y)
    spr(base_sprite, x, y)
    spr(base_sprite + 1, x + 8, y)
    spr(base_sprite + 16, x, y + 8)
    spr(base_sprite + 17, x + 8, y + 8)
end

-- HELPERS AND UTILS ---------------------------------------------------------
function lerp(a, b, i) return i * a + (1 - i) * b end
function clamp(a, mi, ma) return min(max(a, mi), ma) end
function map_tile_to_sprite(id) return tile_sprite_map[id] or id end
function tile_to_px(x, y) return 0 + x * tile_size + 8, y * tile_size + 8 end

-- helper for centered text printing
function print_centered(text, y, col, shadow_col)
    -- compute pixel width of the string: normal chars = 4px, special/icon bytes (>=128) = 8px
    local width = 0
    for i = 1, #text do
        local ch = sub(text, i, i)
        local code = ord(ch)
        if code >= 128 then
            width += 8
        else
            width += 4
        end
    end
    if shadow_col then
        print(text, 64 - width / 2, y + 1, shadow_col)
    end
    print(text, 64 - width / 2, y, col)
end

-- trigger camera shake effect
function trigger_shake()
    shake_timer = 6
    shake_intensity = 2
end

-- build levels from native map using mget
function load_levels_from_native_map()
    -- number of blocks that fit horizontally and vertically
    local blocks_x = 128 / map_width
    local blocks_y = flr(32 / map_height)

    for by = 0, blocks_y - 1 do
        for bx = 0, blocks_x - 1 do
            local ox = bx * map_width
            local oy = by * map_height
            local lvl = {}
            local is_empty = true
            for y = 0, map_height - 1 do
                for x = 0, map_width - 1 do
                    local v = mget(ox + x, oy + y)
                    add(lvl, v)
                    if v ~= 0 then is_empty = false end
                end
            end
            -- only add non-empty maps so empty slots in __map__ are ignored
            if not is_empty then
                add(levels, lvl)
            end
        end
    end
end

-- initialize best times table
function init_best_times()
    -- load saved times from cartridge data first
    load_best_times()

    -- if no saved data, initialize with nil
    for i = 1, #levels do
        if not best_times[i] then
            best_times[i] = nil -- no best time initially
        end
    end
end

-- save best times to cartridge persistent data
function save_best_times()
    for i = 1, min(#levels, 63) do
        -- dget/dset supports indices 0-63, save 0 for metadata
        if best_times[i] then
            dset(i, best_times[i])
        else
            dset(i, -1) -- use -1 to indicate no time set
        end
    end
    -- save number of levels in slot 0 as metadata
    dset(0, #levels)
end

-- load best times from cartridge persistent data
function load_best_times()
    best_times = {}
    local saved_levels = dget(0)

    -- if we have saved data, load it
    if saved_levels > 0 then
        for i = 1, min(saved_levels, 63) do
            local saved_time = dget(i)
            if saved_time >= 0 then
                -- -1 means no time was saved
                best_times[i] = saved_time
            end
        end
    end
end

-- check and update best time for current level
function check_best_time()
    local current_time = level_time
    local level_idx = current_level

    if not best_times[level_idx] or current_time < best_times[level_idx] then
        -- new record!
        best_times[level_idx] = current_time

        -- trigger new dynamic animation
        trigger_record_animation(90)

        -- save to persistent storage immediately
        save_best_times()

        return true
    end

    return false
end

-- trigger new dynamic record animation
function trigger_record_animation(y_offset, text)
    -- don't restart if animation is already playing
    if record_anim_stage > 0 then return end
    record_anim_stage = 1
    record_anim_timer = 0
    record_anim_x = 128
    record_anim_height = 1
    record_anim_y_center = y_offset or 64
    record_anim_width = 128
    record_anim_text = text or "new record!"
end

-- update dynamic record animation
function update_record_animation()
    if record_anim_stage == 0 then return end

    record_anim_timer += 0.08

    if record_anim_stage == 1 then
        record_anim_height = 1
        record_anim_width = 128
        record_anim_x = lerp(0, 128, min(1, record_anim_timer)) -- slide from right to left

        if record_anim_timer >= 0.5 then
            record_anim_stage = 2
            record_anim_timer = 0
        end
    elseif record_anim_stage == 2 then
        record_anim_x = 0
        record_anim_width = 128
        record_anim_height = lerp(16, 1, min(1, record_anim_timer))

        if record_anim_timer >= 0.3 then
            record_anim_stage = 3
            record_anim_timer = 0
        end
    elseif record_anim_stage == 3 then
        record_anim_x = 0
        record_anim_width = 128
        record_anim_height = 11

        if record_anim_timer >= 2 then
            record_anim_stage = 4
            record_anim_timer = 0
        end
    elseif record_anim_stage == 4 then
        record_anim_x = 0
        record_anim_width = 128
        record_anim_height = lerp(1, 16, min(1, record_anim_timer))

        if record_anim_timer >= 0.5 then
            record_anim_stage = 5
            record_anim_timer = 0
        end
    elseif record_anim_stage == 5 then
        record_anim_x = 0
        record_anim_height = 1
        record_anim_width = lerp(0, 128, min(1, record_anim_timer))

        if record_anim_timer >= 0.5 then
            record_anim_stage = 0
            record_anim_timer = 0
        end
    end
end

-- draw dynamic record animation
function draw_record_animation()
    if record_anim_stage == 0 then return end

    -- calculate y position so bar expands from center vertically
    local y_center = record_anim_y_center or 64
    local y_pos = y_center - record_anim_height / 2

    -- choose rectangle color based on stage
    local rect_color = 7
    -- white by default
    if record_anim_stage == 3 then
        rect_color = 0 -- black in shrinking phases
    end

    -- draw rectangle
    rectfill(record_anim_x, y_pos, record_anim_x + record_anim_width - 1, y_pos + record_anim_height - 1, rect_color)

    if record_anim_stage == 3 then
        -- showing stage - display text with rainbow colors
        local text = record_anim_text
        local text_width = #text * 4
        -- local text_x = record_anim_x + (record_anim_width - text_width) / 2
        local text_y = y_center - 3 -- center text vertically

        if record_anim_height >= 8 and record_anim_width >= text_width then
            -- rainbow color cycling effect
            local color_cycle = sin(t * 8) * 3 + 3 -- cycles through colors 0-6
            local text_color = flr(color_cycle) + 8 -- colors 8-14 (bright colors)
            if text_color > 14 then text_color = 8 + (text_color - 15) end

            print_centered(text, text_y, text_color)
        end
    end
end

-- helper function to format time as mm:ss
function format_time(time_seconds)
    local minutes = flr(time_seconds / 60)
    local seconds = flr(time_seconds % 60)
    local time_text = ""
    if minutes < 10 then
        time_text = "0" .. minutes
    else
        time_text = "" .. minutes
    end
    time_text = time_text .. ":"
    if seconds < 10 then
        time_text = time_text .. "0" .. seconds
    else
        time_text = time_text .. seconds
    end
    return time_text
end
-------------------------------------------------------------------------------
class = setmetatable(
    {
        new = function(_ENV, tbl)
            tbl = tbl or {}

            setmetatable(
                tbl, {
                    __index = _ENV
                }
            )

            return tbl
        end,

        init = function() end
    }, { __index = _ENV }
)

entity = class:new({
    x = 0,
    y = 0
})
-->8
-- stars

star = entity:new({
    spd = .8,
    rad = 0,
    clr = 13,

    update = function(_ENV)
        x -= spd

        if x + rad < -9 then
            x = 137 + rad
        end
    end,

    draw = function(_ENV)
        circfill(x, y, rad, clr)
    end
})

far_star = star:new({
    clr = 1,
    spd = .25,
    rad = 0
})

near_star = star:new({
    clr = 7,
    spd = .75,
    rad = 1,

    new = function(self, tbl)
        tbl = star.new(self, tbl)

        tbl.spd = tbl.spd + rnd(.5)

        return tbl
    end
})

-------------------------------------------------------------------------------
-- INITIALIZATION
-------------------------------------------------------------------------------
load_levels_from_native_map()
init_background_palette()
init_best_times()
__gfx__
000000008888888899999999aaaaaaaa777777767777777600000000bbbbbbb3bbbbbbb3bbbbbbb3bbbbbbb37777777c7777777c7777777c7777777c00000000
000000008888888899999999aaaaaaaa766666657666666500000000b3373331b3333331b3337331b33333317cccccc17cccccc17cccccc17cccccc100000000
000000008887788899977799aaa888aa7668866576d66d6500000000b3777331b3337331b3337331b33733317cc111c17c1cccc17cccc1c17c111cc100000000
000000008888788899999799aaaa88aa768e82657666666500000000b7777731b3337731b3337331b37733317ccc11c17cc1c1c17c1c1cc17c11ccc100000000
000000008888788899979999aaaaa8aa768882657666666500000000b3373331b7777771b3777771b77777717cc1c1c17ccc11c17c11ccc17c1c1cc100000000
000000008887778899977799aaa888aa7662266576d66d6500000000b3373331b3337731b3377731b37733317c1cccc17cc111c17c111cc17cccc1c100000000
000000008888888899999999aaaaaaaa766666657666666500000000b3373331b3337331b3337331b33733317cccccc17cccccc17cccccc17cccccc100000000
000000008888888899999999aaaaaaaa65555555655555550000000031111111311111113111111131111111c1111111c1111111c1111111c111111100000000
00000000000000000000000000000000000000000000000000000000000000000000000000000000000000000000000000000000000000000000000000000000
00000000000000000000000000000000000000000000000000000000000000000000000000000000000000000000000000000000000000000000000000000000
00000000000000000000000000000000000000000000000000000000000000000000000000000000000000000000000000000000000000000000000000000000
00000000000000000000000000000000000000000000000000000000000000000000000000000000000000000000000000000000000000000000000000000000
00000000000000000000000000000000000000000000000000000000000000000000000000000000000000000000000000000000000000000000000000000000
00000000000000000000000000000000000000000000000000000000000000000000000000000000000000000000000000000000000000000000000000000000
00000000000000000000000000000000000000000000000000000000000000000000000000000000000000000000000000000000000000000000000000000000
00000000000000000000000000000000000000000000000000000000000000000000000000000000000000000000000000000000000000000000000000000000
0000000000000000000000000000000000aaaaaaaaaaaa000000000000000000000000000000000076666666666666600ddddddddddddd0006666666666666d0
000000000000000000999999999999000aaaaaaaaaaaaaa0000000000000000000000000000000006555555555555565ddddddddddddddd1666666666666666d
000888888888800009999999999999900aaaaaaaaaaaaaa000cccccccccccc0000bbbbbbbbbbbb006d66666666666d65ddddddddddddddd1666666666666666d
008888888888880009999999999999900aaaaaaaaaaaaaa00cccccccccccccc00bbbbbbbbbbbbbb06d65666666656d65dddd5ddddd5dddd1666d66666666d66d
008888888888880009999999999999900aaaaaaaaaaaaaa00cc1111111111cc00bb1111111111bb06d67666666676d65ddd516ddd516ddd1666766666666766d
008888888888880009999999999999900aaaaaaaaaaaaaa00cc1dddddddd1cc00bb1333333331bb06d66666666666d65dddd6ddddd6dddd1666666666666666d
008888888888880009999999999999900aaaaaaaaaaaaaa00cc1cccccccc1cc00bb1bbbbbbbb1bb06d66666666666665ddddddddddddddd1666666666666666d
008888888888880009999999999999900aaaaaaaaaaaaaa00cc1cccccccc1cc00bb1bbbbbbbb1bb06d66666666666d65ddddddddddddddd1666666666666666d
008888888888880009999999999999900aaaaaaaaaaaaaa00cc1cccccccc1cc00bb1bbbbbbbb1bb06666666666666665ddddddddddddddd1666666666666666d
008888888888880009999999999999900aaaaaaaaaaaaaa00cc5cccccccc5cc00bb3bbbbbbbb3bb06d66666666666665dddd5ddddd5dddd1666666666666666d
008888888888880009999999999999900aaaaaaaaaaaaaa00cccccccccccccc00bbbbbbbbbbbbbb0666d6666666d6665ddd516ddd516ddd1666666666666666d
00e8888888888e00099999999999999007aaaaaaaaaaaa700cc5cccccccc5cc00bb3bbbbbbbb3bb06667666666676665dddd6ddddd6dddd1666d66666666d66d
0027eeeeeeeee2000f999999999999f009777777777777900cccccccccccccc00bbbbbbbbbbbbbb06666666666666665ddddddddddddddd1666766666666766d
0002222222222000047fffffffffff4004999999999999400dccccccccccccd006bbbbbbbbbbbb6066666666666666656ddddddddddddd61766666666666667d
000000000000000000444444444444000244444444444420056ddddddddddd50057666666666665077777777777777751666666666666610d7777777777777dd
00000000000000000000000000000000002222222222220000555555555555000055555555555500055555555555555001111111111111000dddddddddddddd0
00000000000000000000000000000000000000000000000000000000000000000000000000000000000000000000000000000000000000000000000000000000
00000000000000000000000000000000000000000000000000070000000000000000000000000000000000000000000000000000000000000000000000000000
07000000007000000007000000007000000700000070000000770000000070000000000000000000000000000000700000000000000000000000000000000000
07700000007700000007700000007700000770000077000007770000000770000000070000000000000007000007700000000000000000000000000000000000
07770000007770000007770000007770000777000077700001110000007770000000770000000070000077000077700000000000000000000000000000000000
07710000007710000007710000007710000771000077100000000000001110000007770000000770000777000011100000000000000000000000000000000000
07100000007100000007100000007100000710000071000000000000000000000001110000007770000111000000000000000000000000000000000000000000
01000000001000000001000000001000000100000010000000000000000000000000000000001110000000000000000000000000000000000000000000000000
00000000000000000000000000000000000000000000000000000000000000000000000000000000000000000000000000000000000000000000000000000000
00000000000000000000000000000000000000000000000000000000000000000000000000007770000000000000000000000000000000000000000000000000
00000070000007000000700000070000000070000000070000000000000000000007770000001770000777000000000000000000000000000000000000000000
00000770000077000007700000770000000770000000770000000000007770000001770000000170000177000077700000000000000000000000000000000000
00007770000777000077700007770000007770000007770007770000001770000000170000000010000017000017700000000000000000000000000000000000
00001770000177000017700001770000001770000001770001770000000170000000010000000000000001000001700000000000000000000000000000000000
00000170000017000001700000170000000170000000170000170000000010000000000000000000000000000000100000000000000000000000000000000000
00000010000001000000100000010000000010000000010000010000000000000000000000000000000000000000000000000000000000000000000000000000
00000000000000000000000000000000000000000000000000000000000000000000000000000000000000000000000000000000000000000000000000000000
00000000000000000000000000007000000000000000000000000000000000000000000007770000000000000000000000000000000000000000000000000000
00000000000000000000700000077700000070000000000000000000000000000077700007710000007770000000000000000000000000000000000000000000
00000000000070000007770000777770000777000000700000000000000777000077100007100000007710000007770000000000000000000000000000000000
00007000000777000077777000111110007777700007770000007770000771000071000001000000007100000007710000000000000000000000000000000000
00077700007777700011111000000000001111100077777000007710000710000010000000000000001000000007100000000000000000000000000000000000
00777770001111100000000000000000000000000011111000007100000100000000000000000000000000000001000000000000000000000000000000000000
00111110000000000000000000000000000000000000000000001000000000000000000000000000000000000000000000000000000000000000000000000000
00000000000000000000000000000000000000000000000000000000000000000000000000000000000000000000000000000000000000000000000000000000
00777770000000000000000000000000000000000000000000000700000000000000000000000000000000000000000000000000000000000000000000000000
00177710007777700000000000000000000000000077777000000770000070000000000000000000000000000000700000000000000000000000000000000000
00017100001777100077777000000000007777700017771000000777000077000007000000000000000700000000770000000000000000000000000000000000
00001000000171000017771000777770001777100001710000000111000077700007700000700000000770000000777000000000000000000000000000000000
00000000000010000001710000177710000171000000100000000000000011100007770000770000000777000000111000000000000000000000000000000000
00000000000000000000100000017100000010000000000000000000000000000001110000777000000111000000000000000000000000000000000000000000
00000000000000000000000000001000000000000000000000000000000000000000000000111000000000000000000000000000000000000000000000000000
00000000000000000770000000000000000000000000770000000000000000007ffffffffffff7007ffffffff0000000ffffffff000ffffffffffffff0000000
0000000000000000070707770707077000770707700707000000000000000000e8888888888888f2e8888888ff00000f88888888ffdf8888888888888f000000
0000000000000000077007070707070707000007070700000000000000000000e88888888888888fe88888888e1000f88888888888e288888888888888f00000
0000000000000000070707070707070707000707070707000000000000000000e888888888888888f88888888e100e8888888888888e288888888888888e0000
0000000000000000077707770777070700770707070077000000000000000000e888888222888888e28888888e11e88888888888888e128888222888888e0000
0000000000000000000000000000000000000000000000000000000000000000e8888821112888888e288888e0112888888888888888e128821112888888e000
00000000000000000000000000000000000000000000000000000000000000000e888821100288888e288888e0128888888222288888e128821100288888e100
00000000000000000000000000000000000000000000000000000000000000000e888821100288888e088888e01288888821111288888e12821100288888e100
00000000000000000000000000000000000000000000000000000000000000000e888821100288888e088888e01288888821000288888e11821100288888e100
00000000000000000000000000000000000000000000000000000000000000000e88882110028888e0188888e01288888821100288888e1182110028888e1100
000000000000007000000000aa000000000000070000000777000000000000000e88882110028888e0188888e01288888821100288888e1182110028888e1100
00000000000000aa00a0a000a0a00a00a00aaa0aa00a0a0aa0000000000000000e8888211128888e01888888e01288888821100288888e118211128888e11100
00000000000000909090900099009009090909090909090009000000000000000e888882118888e001888888e01288888821100288888e11182118888e111000
00000000000000999099900090009009990999090909990999000000000000000e8888888888ee0012888888e01288888821100288888e111888888ee1111000
00000000000000000000900000000000000009000000000000000000000000000e888888888888e001288888e01288888821100288888e11188888888e110000
00000000000000000000000000000000000000000000000000000000000000000e8888822288888e01288888e01288888821100288888e111822288888e10000
00000000000000000000000000000000000000000000000000000000000000000e28882111288888e0128888e01228888821100288882e1112111288888e0000
00000000000000000000000000000000000000000000000000000000000000000e228221100228822e112282e01222222221100288222e11121100228822e000
00000000000000000000000000000000000000000000000000000000000000000e2222211002222222e11222e01221111221100222222e111211002222222e00
00000000000000000000000000000000000000000000000000000000000000000e2222211002222222e11222201212222e21101222222e111211002222222e10
00000000000000000000000000000000000000000000000000000000000000000e2222211002222222e11222201112222e02111222222e111211002222222e10
00000000000000000000000000000000000000000000000000000000000000000e2222211112222222e11222200002222e02222222221d111211112222222e10
0000000000000000000000000000000000000000000000000000000000000000c22222211122222221d11222222222222d0222222221c1111211122222221d10
0000000000000000000000000000000000000000000000000000000000000000c1222222222222221c111222222222222c0222222211c111122222222221c110
0000000000000000000000000000000000000000000000000000000000000000c1122222222222111c110122222222221c012222211c1111022222222111c110
0000000000000000000000000000000000000000000000000000000000000000c111111111111111c1110111111111111c011111111c111101111111111c1110
0000000000000000000000000000000000000000000000000000000000000000c1111111111111cc11110111111111111c01111111c11111011111111cc11110
0000000000000000000000000000000000000000000000000000000000000000cccccccccccccc1111110dccccccccccc101cccccc1111110cccccccc1111110
00000000000000000000000000000000000000000000000000000000000000001111111111111111111011111111111111011111111111101111111111111100
00000000000000000000000000000000000000000000000000000000000000001111111111111111111011111111111111101111111111101111111111111100
00000000000000000000000000000000000000000000000000000000000000001111111111111111110011111111111111110111111111011111111111111000
00000000000000000000000000000000000000000000000000000000000000000111111111111111000001111111111111100001111100001111111111100000
__map__
0000000000000000000000000000000000000000000000000000000000000000000000000000000000000000000000000000000000000000000000000000000000000000000000000000000000000000000000000000000000000000000000000000000000000000000000000000000000000000000000000000000000000000
00040501010101000004050102050300000402020202090000010201030303000001020202020200000402030001020000040100000203000004010201020100000405020505050000040c0005050500000800020103010000040002000909000004010109090100000401000103020000080109010101000004010201030200
000502020202050000050302010305000001000000000e0000080108030503000008000505050300000805080002010000020c000001020000010001000109000005010002000500000b000100000500000100050d0109000008000300010100000201020502050000050105030202000004030203010100000c00010b010300
000102030302050000010205030102000001000505000200000103010303030000010203000a010000030102000a0500000000010b000900000005000500050000080001000205000000000c000100000002000a040e05000001000a00030200000509050202020000050505000101000000000801090100000008010c000100
0005020303020100000201030502010000010005090002000007010a010a010000010102000a01000008050800020100000000020100000000090102010201000005020d01000a000002010001030100000101050b0502000008000100010100000201010101050000090509000000000001010100010200000502010e050000
0005020202020500000503010205030000010005030002000004030103010200000800050505020000020103000a050000010100000101000000000000000000000503020001050000010200000c000000000000000001000001000a0000010000050205020502000005050505050200000105010a080a000001030205020100
000101010105050000030502010305000008000101000100000801080107010000010204000001000008050800010200000101000a02010000010801020101000005050502050500000201000a02010000050705010a020000080001080005000001010101010100000303010805010000010101000102000005010207020300
